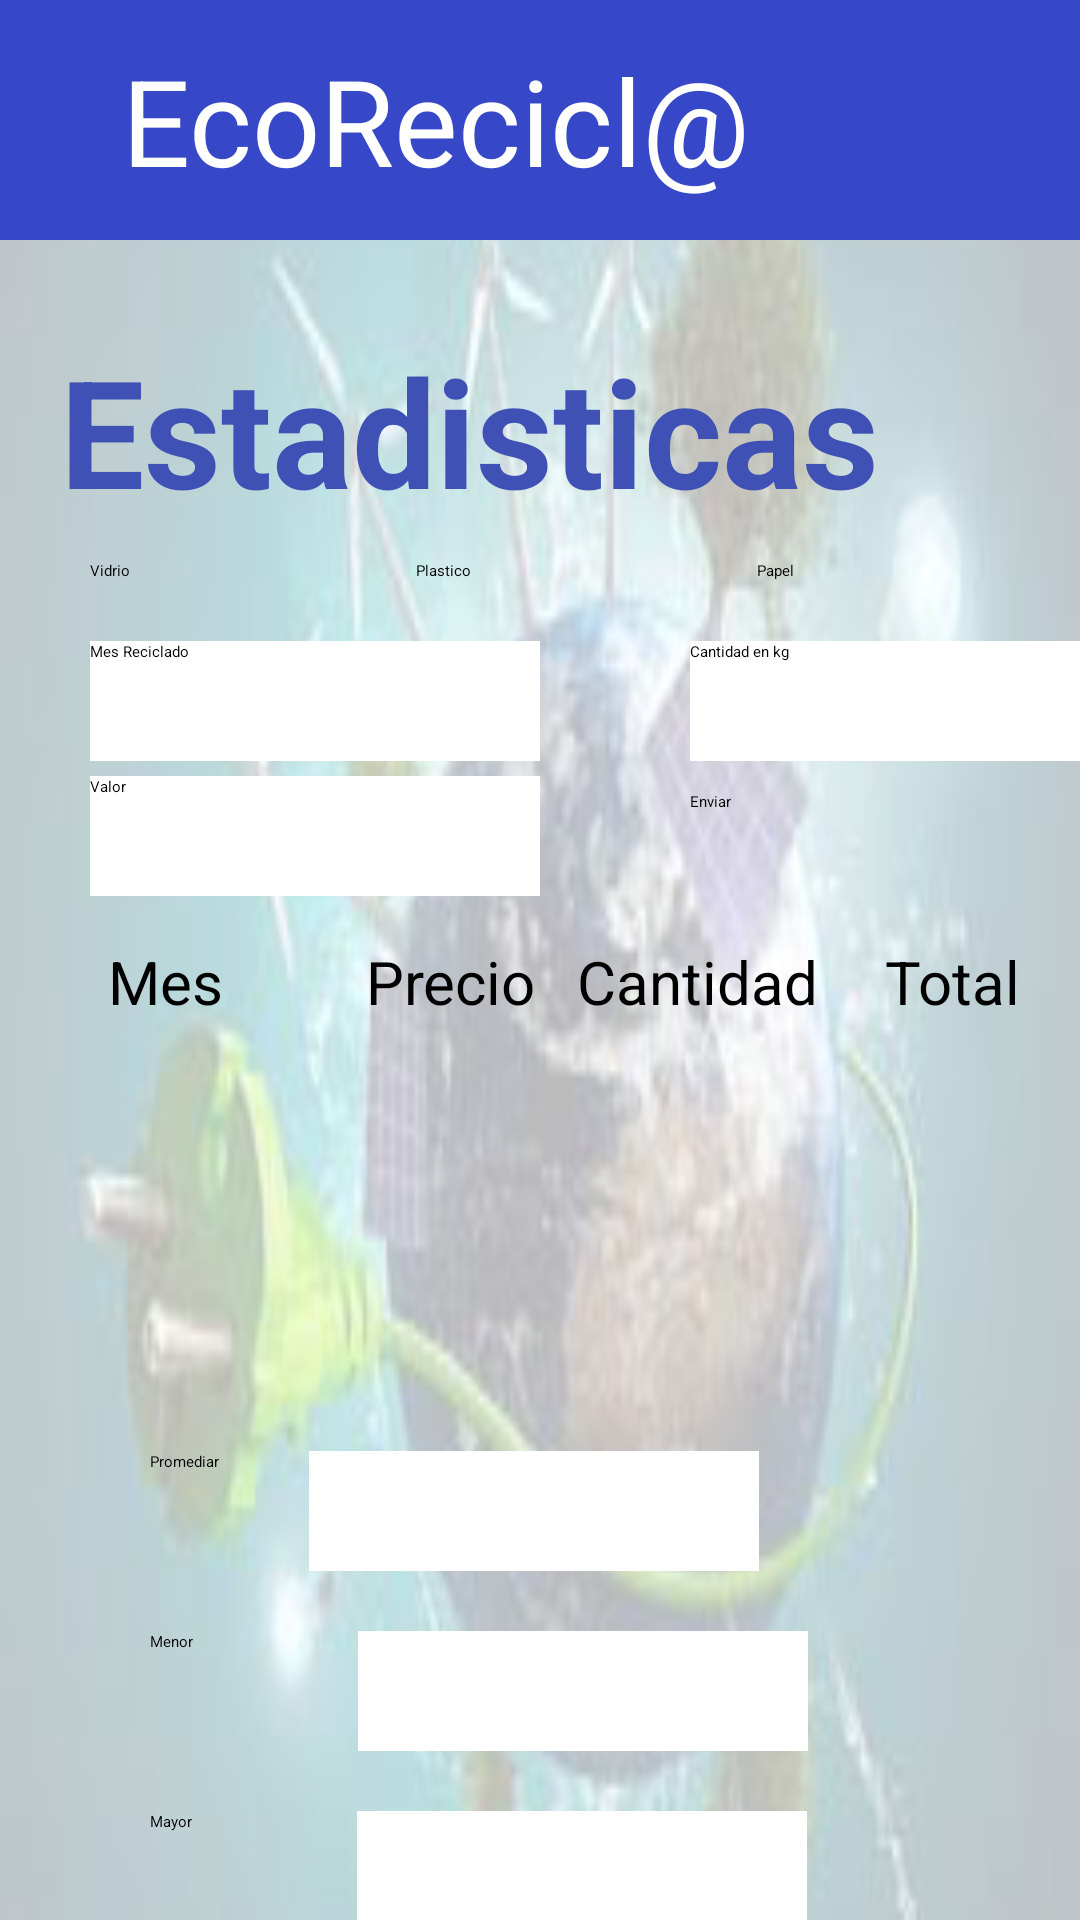

This screen was rendered from an Android layout file. Write that file and the resources it references.
<!-- AndroidManifest.xml: application theme Theme.Reto1 -->
<!-- res/layout/activity_estadistica.xml -->
<?xml version="1.0" encoding="utf-8"?>
<LinearLayout xmlns:android="http://schemas.android.com/apk/res/android"
    xmlns:app="http://schemas.android.com/apk/res-auto"
    xmlns:tools="http://schemas.android.com/tools"
    android:layout_width="match_parent"
    android:layout_height="match_parent"
    android:background="@drawable/fondo2"
    android:orientation="vertical"
    tools:context=".Estadistica">

    <LinearLayout
        android:layout_width="match_parent"
        android:layout_height="wrap_content"
        android:orientation="horizontal">
        <TextView
            android:layout_width="match_parent"
            android:layout_height="80dp"
            android:layout_weight="1"
            android:background="#3647C7"
            android:text="EcoRecicl@"
            android:gravity="center"
            android:textColor="@color/white"
            android:textSize="40sp" />
        <ImageView
            android:id="@+id/imageView5"
            android:layout_width="70dp"
            android:layout_height="80dp"
            android:background="#3647C7"
            android:layout_gravity="right"
            android:layout_marginEnd="0dp"
            android:onClick="gotoCategorias"
            app:srcCompat="@android:drawable/ic_menu_revert" />
    </LinearLayout>

    <TextView
        android:layout_width="match_parent"
        android:layout_height="wrap_content"
        android:layout_marginTop="30dp"
        android:layout_marginBottom="10dp"
        android:layout_marginLeft="20dp"
        android:text="Estadisticas"
        android:textSize="50sp"
        android:textStyle="bold"
        android:textColor="#3F51B5"/>

    <LinearLayout
        android:layout_width="match_parent"
        android:layout_height="wrap_content"
        android:orientation="vertical">
        <RadioGroup
            android:id="@+id/recicle"
            android:layout_width="match_parent"
            android:layout_height="wrap_content"
            android:layout_marginStart="30dp"
            android:orientation="horizontal">
            <RadioButton
                android:id="@+id/rbVidrio"
                android:layout_width="wrap_content"
                android:layout_height="wrap_content"
                android:layout_weight="1"
                android:text="Vidrio" />
            <RadioButton
                android:id="@+id/rbPlastico"
                android:layout_width="wrap_content"
                android:layout_height="wrap_content"
                android:layout_weight="1"
                android:text="Plastico" />
            <RadioButton
                android:id="@+id/rbPapel"
                android:layout_width="wrap_content"
                android:layout_height="wrap_content"
                android:layout_weight="1"
                android:text="Papel" />
        </RadioGroup>
   </LinearLayout>

    <LinearLayout
        android:layout_width="match_parent"
        android:layout_height="wrap_content"
        android:orientation="vertical">
        <LinearLayout
            android:layout_width="match_parent"
            android:layout_height="wrap_content"
            android:orientation="horizontal">
            <EditText
                android:id="@+id/tvMes"
                android:layout_width="150dp"
                android:layout_height="40dp"
                android:layout_marginStart="30dp"
                android:layout_marginTop="20dp"
                android:background="#FFFFFF"
                android:hint="Mes Reciclado"
                android:inputType="text"
                android:visibility="visible"/>

            <EditText
                android:id="@+id/tvCantidad"
                android:layout_width="150dp"
                android:layout_height="40dp"
                android:layout_marginStart="50dp"
                android:layout_marginTop="20dp"
                android:background="#FFFFFF"
                android:hint="Cantidad en kg"
                android:inputType="text"
                android:visibility="visible"/>
        </LinearLayout>
        <LinearLayout
            android:layout_width="match_parent"
            android:layout_height="wrap_content"
            android:orientation="horizontal">
            <EditText
                android:id="@+id/tvValor"
                android:layout_width="150dp"
                android:layout_height="40dp"
                android:layout_marginStart="30dp"
                android:layout_marginTop="5dp"
                android:background="#FFFFFF"
                android:hint="Valor"
                android:inputType="text"
                android:visibility="visible"
                />
            <Button
                android:id="@+id/btEnviar"
                android:layout_width="wrap_content"
                android:layout_height="wrap_content"
                android:layout_marginStart="50dp"
                android:layout_marginTop="10dp"
                android:onClick="onClick"
                android:text="Enviar"
                />
        </LinearLayout>
    </LinearLayout>

    <LinearLayout
        android:layout_width="match_parent"
        android:layout_height="wrap_content"
        android:layout_marginTop="15dp"
        android:orientation="vertical">
        <TableLayout
            android:id="@+id/tableProducts"
            android:layout_width="match_parent"
            android:layout_height="150dp"
            android:layout_marginBottom="10dp"
            android:layout_weight="1">
            <TableRow
                android:layout_width="match_parent"
                android:layout_height="match_parent">
                <TextView
                    android:id="@+id/tvTableNombre"
                    android:layout_width="110dp"
                    android:layout_height="wrap_content"
                    android:text="Mes"
                    android:textAlignment="center"
                    android:textSize="20sp" />
                <TextView
                    android:id="@+id/tvTablePrecio"
                    android:layout_width="80dp"
                    android:layout_height="wrap_content"
                    android:text="Precio"
                    android:textAlignment="center"
                    android:textSize="20sp" />
                <TextView
                    android:id="@+id/tvTableCantidad"
                    android:layout_width="85dp"
                    android:layout_height="wrap_content"
                    android:text="Cantidad"
                    android:textAlignment="center"
                    android:textSize="20sp" />
                <TextView
                    android:id="@+id/tvTableValor"
                    android:layout_width="85dp"
                    android:layout_height="wrap_content"
                    android:text="Total"
                    android:textAlignment="center"
                    android:textSize="20sp" />
            </TableRow>
        </TableLayout>
    </LinearLayout>

    <LinearLayout
        android:layout_width="match_parent"
        android:layout_height="wrap_content"
        android:orientation="vertical">
        <LinearLayout
            android:layout_width="match_parent"
            android:layout_height="wrap_content"
            android:orientation="horizontal">
                <Button
                android:id="@+id/btnpromedio"
                android:layout_width="wrap_content"
                android:layout_height="wrap_content"
                android:layout_marginStart="50dp"
                android:layout_marginTop="10dp"
                android:onClick="promedio"
                android:text="Promediar" />
                <TextView
                android:id="@+id/tvPromedio"
                android:layout_width="150dp"
                android:layout_height="40dp"
                android:layout_marginStart="30dp"
                android:layout_marginTop="10dp"
                android:background="#FFFFFF"/>
        </LinearLayout>
        <LinearLayout
            android:layout_width="match_parent"
            android:layout_height="wrap_content"
            android:orientation="horizontal">
            <Button
                android:id="@+id/button3"
                android:layout_width="wrap_content"
                android:layout_height="wrap_content"
                android:layout_marginStart="50dp"
                android:layout_marginTop="20dp"
                android:onClick="buscarMenor"
                android:text="Menor" />
            <TextView
                android:id="@+id/tvMenor"
                android:layout_width="150dp"
                android:layout_height="40dp"
                android:layout_marginStart="55dp"
                android:layout_marginTop="20dp"
                android:background="#FFFFFF"
                />
        </LinearLayout>
        <LinearLayout
            android:layout_width="match_parent"
            android:layout_height="wrap_content"
            android:orientation="horizontal">
            <Button
                android:id="@+id/button2"
                android:layout_width="wrap_content"
                android:layout_height="wrap_content"
                android:layout_marginStart="50dp"
                android:layout_marginTop="20dp"
                android:onClick="buscarMayor"
                android:text="Mayor"
                android:visibility="visible"/>
            <TextView
                android:id="@+id/tvMayor"
                android:layout_width="150dp"
                android:layout_height="40dp"
                android:layout_marginStart="55dp"
                android:layout_marginTop="20dp"
                android:background="#FFFFFF"
                />
        </LinearLayout>
    </LinearLayout>
</LinearLayout>
<!-- resources referenced by this layout -->
<resources>
  <color name="white">#FFFFFFFF</color>
  <!-- drawable fondo2: jpg bitmap (drawable, 23082 bytes) -->
</resources>
